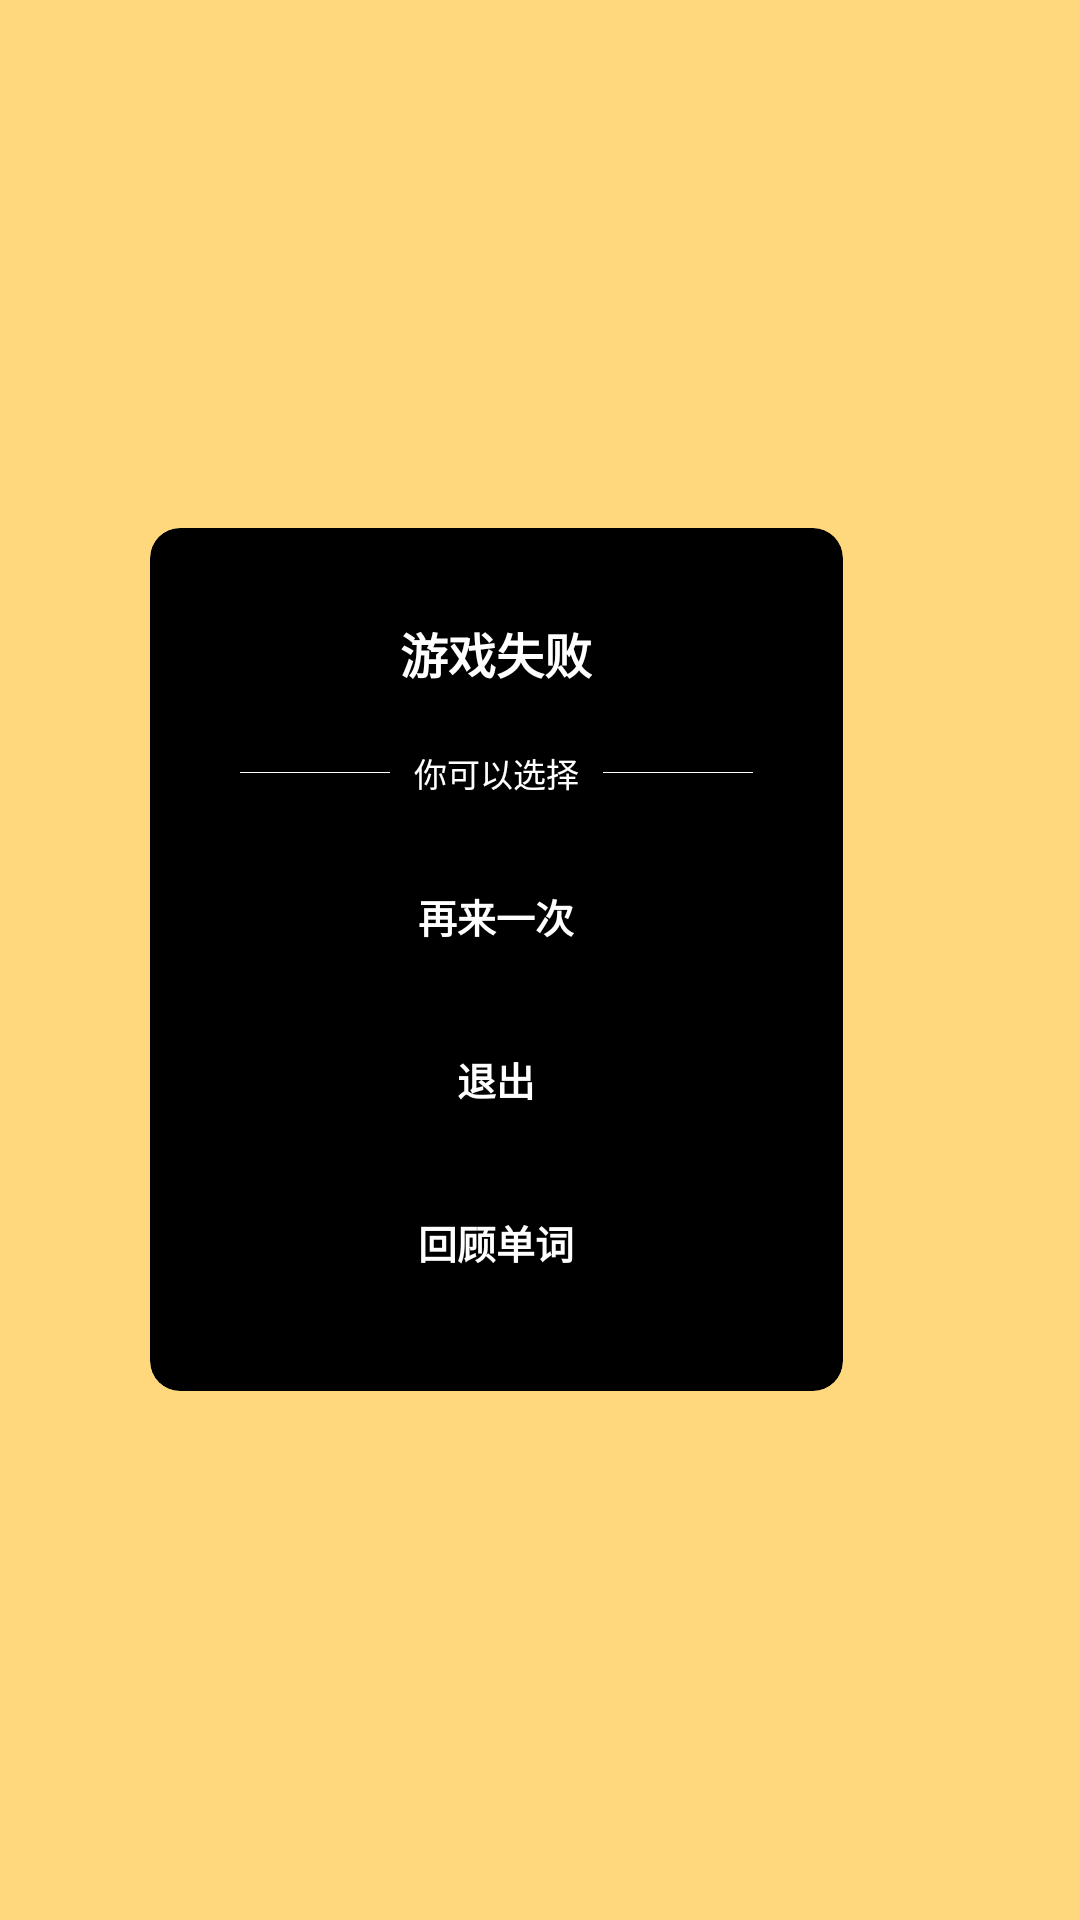

This screen was rendered from an Android layout file. Write that file and the resources it references.
<!-- AndroidManifest.xml: activity theme AppFullScreen -->
<!-- res/layout/activity_game_status.xml -->
<?xml version="1.0" encoding="utf-8"?>
<RelativeLayout xmlns:android="http://schemas.android.com/apk/res/android"
    xmlns:app="http://schemas.android.com/apk/res-auto"
    xmlns:tools="http://schemas.android.com/tools"
    android:layout_width="match_parent"
    android:layout_height="match_parent"
    android:background="#FFD87D"
    android:fitsSystemWindows="true"
    tools:context=".avtivity.review.GameStatusActivity">

    <ImageView
        android:layout_width="match_parent"
        android:layout_height="match_parent"
        android:scaleType="fitXY"
        android:src="@drawable/pic_game_bg" />

    <androidx.cardview.widget.CardView
        android:id="@+id/card_game_status"
        android:layout_width="wrap_content"
        android:layout_height="wrap_content"
        android:layout_centerVertical="true"
        android:layout_marginStart="50dp"
        app:cardBackgroundColor="@color/colorBlackAS"
        app:cardCornerRadius="10dp"
        app:cardElevation="0dp">

        <LinearLayout
            android:layout_width="wrap_content"
            android:layout_height="wrap_content"
            android:gravity="center"
            android:orientation="vertical"
            android:padding="30dp">

            <TextView
                android:id="@+id/text_gs_status"
                android:layout_width="wrap_content"
                android:layout_height="wrap_content"
                android:text="游戏失败"
                android:textColor="@color/colorFontAS"
                android:textSize="16sp"
                android:textStyle="bold" />

            <LinearLayout
                android:layout_width="wrap_content"
                android:layout_height="wrap_content"
                android:layout_marginTop="20dp"
                android:layout_marginBottom="10dp"
                android:gravity="center_vertical"
                android:orientation="horizontal">

                <View
                    android:layout_width="50dp"
                    android:layout_height="0.1dp"
                    android:background="@color/colorFontAS" />

                <TextView
                    android:layout_width="wrap_content"
                    android:layout_height="wrap_content"
                    android:layout_marginStart="8dp"
                    android:layout_marginEnd="8dp"
                    android:text="你可以选择"
                    android:textColor="@color/colorFontAS"
                    android:textSize="11sp" />

                <View
                    android:layout_width="50dp"
                    android:layout_height="0.1dp"
                    android:background="@color/colorFontAS" />

            </LinearLayout>

            <androidx.cardview.widget.CardView
                android:id="@+id/card_gs_again"
                android:layout_width="match_parent"
                android:layout_height="wrap_content"
                android:layout_marginTop="10dp"
                app:cardBackgroundColor="@color/colorBlackAS"
                app:cardCornerRadius="10dp"
                app:cardElevation="0dp">

                <RelativeLayout
                    android:id="@+id/layout_gs_again"
                    android:layout_width="match_parent"
                    android:layout_height="wrap_content"
                    android:background="?android:attr/selectableItemBackground">

                    <TextView
                        android:layout_width="wrap_content"
                        android:layout_height="wrap_content"
                        android:layout_centerInParent="true"
                        android:layout_marginTop="10dp"
                        android:layout_marginBottom="10dp"
                        android:text="再来一次"
                        android:textColor="@color/colorFontAS"
                        android:textSize="13sp"
                        android:textStyle="bold" />

                </RelativeLayout>

            </androidx.cardview.widget.CardView>

            <androidx.cardview.widget.CardView
                android:id="@+id/card_gs_exit"
                android:layout_width="match_parent"
                android:layout_height="wrap_content"
                android:layout_marginTop="15dp"
                app:cardBackgroundColor="@color/colorBlackAS"
                app:cardCornerRadius="10dp"
                app:cardElevation="0dp">

                <RelativeLayout
                    android:id="@+id/layout_gs_exit"
                    android:layout_width="match_parent"
                    android:layout_height="wrap_content"
                    android:background="?android:attr/selectableItemBackground">

                    <TextView
                        android:layout_width="wrap_content"
                        android:layout_height="wrap_content"
                        android:layout_centerInParent="true"
                        android:layout_marginTop="10dp"
                        android:layout_marginBottom="10dp"
                        android:text="退出"
                        android:textColor="@color/colorFontAS"
                        android:textSize="13sp"
                        android:textStyle="bold" />

                </RelativeLayout>

            </androidx.cardview.widget.CardView>

            <androidx.cardview.widget.CardView
                android:id="@+id/card_gs_review"
                android:layout_width="match_parent"
                android:layout_height="wrap_content"
                android:layout_marginTop="15dp"
                app:cardBackgroundColor="@color/colorBlackAS"
                app:cardCornerRadius="10dp"
                app:cardElevation="0dp">

                <RelativeLayout
                    android:id="@+id/layout_gs_review"
                    android:layout_width="match_parent"
                    android:layout_height="wrap_content"
                    android:background="?android:attr/selectableItemBackground">

                    <TextView
                        android:layout_width="wrap_content"
                        android:layout_height="wrap_content"
                        android:layout_centerInParent="true"
                        android:layout_marginTop="10dp"
                        android:layout_marginBottom="10dp"
                        android:text="回顾单词"
                        android:textColor="@color/colorFontAS"
                        android:textSize="13sp"
                        android:textStyle="bold" />

                </RelativeLayout>

            </androidx.cardview.widget.CardView>

        </LinearLayout>

    </androidx.cardview.widget.CardView>

</RelativeLayout>
<!-- resources referenced by this layout -->
<resources>
  <color name="colorBlackAS">#000000</color>
  <color name="colorFontAS">#FFFFFF</color>
  <style name="AppFullScreen" parent="Theme.AppCompat.Light.NoActionBar">
          <item name="android:windowNoTitle">true</item>    
          <item name="android:windowFullscreen">true</item>   
          <item name="android:windowIsTranslucent">true</item>
      </style>
</resources>
